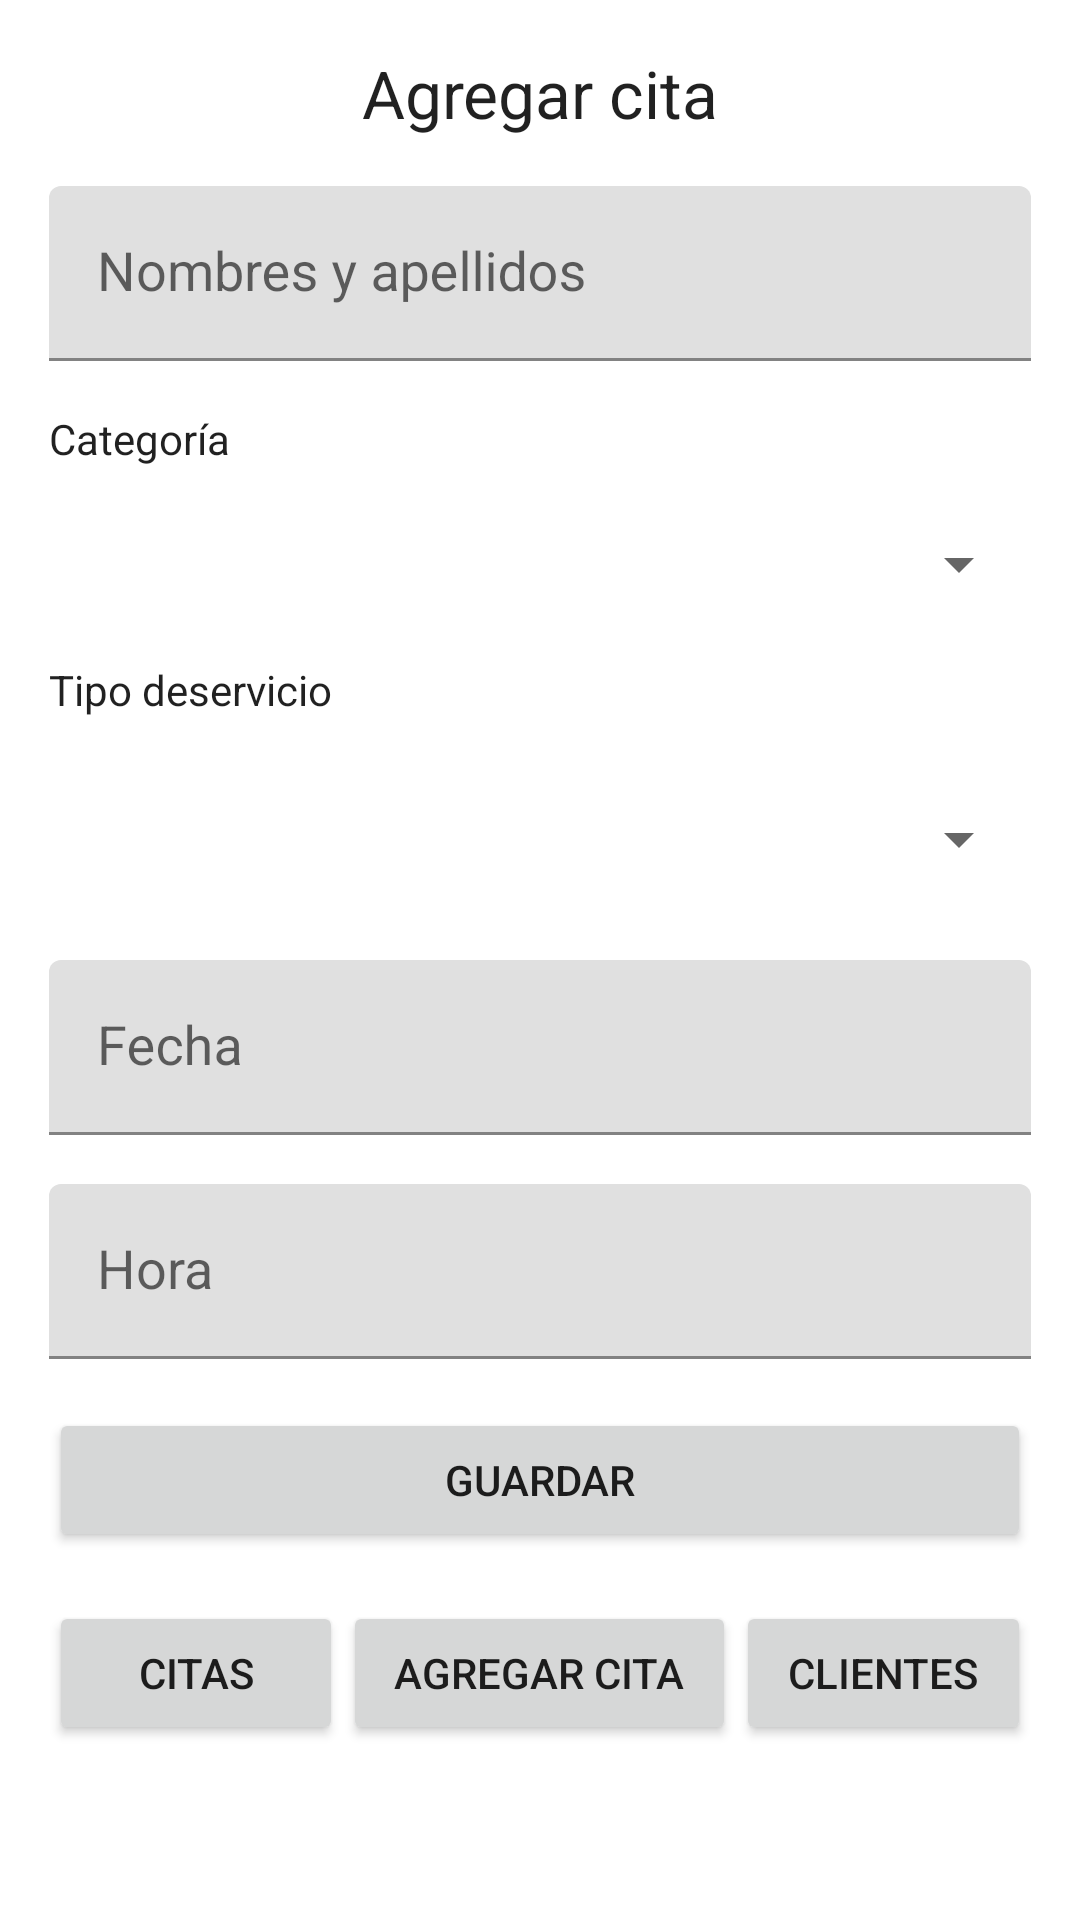

Android layout source for this screen:
<!-- AndroidManifest.xml: application theme Theme.MYsalon -->
<!-- res/layout/activity_agregar_cita.xml -->
<?xml version="1.0" encoding="utf-8"?>
<androidx.constraintlayout.widget.ConstraintLayout xmlns:android="http://schemas.android.com/apk/res/android"
    xmlns:app="http://schemas.android.com/apk/res-auto"
    xmlns:tools="http://schemas.android.com/tools"
    android:layout_width="match_parent"
    android:layout_height="match_parent"
    tools:context=".AgregarCitaActivity">

    <LinearLayout
        android:layout_width="0dp"
        android:layout_height="match_parent"
        android:orientation="vertical"
        android:padding="8pt"
        app:layout_constraintBottom_toBottomOf="parent"
        app:layout_constraintEnd_toEndOf="parent"
        app:layout_constraintHorizontal_bias="0.0"
        app:layout_constraintStart_toStartOf="parent"
        app:layout_constraintTop_toTopOf="parent"
        app:layout_constraintVertical_bias="1.0">

        <TextView
            android:id="@+id/activity_agregar_cita_tv_title"
            android:layout_width="match_parent"
            android:layout_height="wrap_content"
            android:text="Agregar cita"
            android:textAlignment="center"
            android:textAppearance="@style/TextAppearance.AppCompat.Large" />

        <com.google.android.material.textfield.TextInputLayout
            android:layout_width="match_parent"
            android:layout_height="wrap_content"
            android:layout_marginTop="8pt"
            android:id="@+id/activity_agregar_cita_til_nombres_apellidos">

            <com.google.android.material.textfield.TextInputEditText
                android:layout_width="match_parent"
                android:layout_height="wrap_content"
                android:hint="Nombres y apellidos"
                android:textAppearance="@style/TextAppearance.AppCompat.Medium" />

        </com.google.android.material.textfield.TextInputLayout>

        <TextView
            android:id="@+id/activity_agregar_categoria_label"
            android:layout_width="match_parent"
            android:layout_height="wrap_content"
            android:layout_marginTop="8pt"
            android:text="Categoría"
            android:textAppearance="@style/TextAppearance.AppCompat.Body1" />

        <Spinner
            android:id="@+id/activity_agregar_cita_spn_categoria"
            android:layout_width="match_parent"
            android:layout_marginTop="4pt"
            android:layout_height="48dp" />

        <TextView
            android:id="@+id/activity_agregar_tipo_servicio_label"
            android:layout_width="match_parent"
            android:layout_height="wrap_content"
            android:layout_marginTop="4pt"
            android:text="Tipo deservicio"
            android:textAppearance="@style/TextAppearance.AppCompat.Body1" />

        <Spinner
            android:id="@+id/activity_agregar_cita_spn_tipo_servicio"
            android:layout_width="match_parent"
            android:layout_marginTop="8pt"
            android:layout_height="48dp" />

        <com.google.android.material.textfield.TextInputLayout
            android:layout_width="match_parent"
            android:layout_height="wrap_content"
            android:layout_marginTop="8pt"
            android:id="@+id/activity_agregar_cita_til_fecha">

            <com.google.android.material.textfield.TextInputEditText
                android:layout_width="match_parent"
                android:layout_height="wrap_content"
                android:focusable="false"
                android:hint="Fecha"
                android:textAppearance="@style/TextAppearance.AppCompat.Medium" />
        </com.google.android.material.textfield.TextInputLayout>

        <com.google.android.material.textfield.TextInputLayout
            android:layout_width="match_parent"
            android:layout_height="wrap_content"
            android:layout_marginTop="8pt"
            android:id="@+id/activity_agregar_cita_til_hora">

            <com.google.android.material.textfield.TextInputEditText
                android:layout_width="match_parent"
                android:layout_height="wrap_content"
                android:hint="Hora"
                android:textAppearance="@style/TextAppearance.AppCompat.Medium" />
        </com.google.android.material.textfield.TextInputLayout>

        <LinearLayout
            android:layout_width="match_parent"
            android:layout_height="wrap_content"
            android:orientation="vertical">

            <LinearLayout
                android:layout_width="match_parent"
                android:layout_height="wrap_content"
                android:orientation="horizontal">

                <Button
                    android:id="@+id/activity_agregar_cita_btn_guardar"
                    android:layout_width="wrap_content"
                    android:layout_height="wrap_content"
                    android:layout_marginTop="8pt"
                    android:layout_weight="1"
                    android:text="Guardar" />

            </LinearLayout>
        </LinearLayout>

        <LinearLayout
            android:layout_width="match_parent"
            android:layout_height="match_parent"
            android:orientation="vertical">

            <LinearLayout
                android:layout_width="match_parent"
                android:layout_height="match_parent"
                android:orientation="horizontal">

                <Button
                    android:id="@+id/activity_agregar_cita_btn_citas"
                    android:layout_width="wrap_content"
                    android:layout_height="wrap_content"
                    android:layout_marginTop="8pt"
                    android:layout_weight="1"
                    android:text="Citas" />

                <Button
                    android:id="@+id/activity_agregar_cita_btn_agregar_cita"
                    android:layout_width="wrap_content"
                    android:layout_height="wrap_content"
                    android:layout_marginTop="8pt"
                    android:layout_weight="1"
                    android:text="Agregar cita" />

                <Button
                    android:id="@+id/activity_agregar_cita_btn_clientes"
                    android:layout_width="wrap_content"
                    android:layout_height="wrap_content"
                    android:layout_marginTop="8pt"
                    android:layout_weight="1"
                    android:text="Clientes" />
            </LinearLayout>
        </LinearLayout>
    </LinearLayout>
</androidx.constraintlayout.widget.ConstraintLayout>
<!-- resources referenced by this layout -->
<resources>
  <style name="Theme.MYsalon" parent="Theme.MaterialComponents.DayNight.DarkActionBar">
          
          <item name="colorPrimary">@color/purple_500</item>
          <item name="colorPrimaryVariant">@color/purple_700</item>
          <item name="colorOnPrimary">@color/white</item>
          
          <item name="colorSecondary">@color/teal_200</item>
          <item name="colorSecondaryVariant">@color/teal_700</item>
          <item name="colorOnSecondary">@color/black</item>
          
          <item name="android:statusBarColor" tools:targetApi="l">?attr/colorPrimaryVariant</item>
          
      </style>
  <!-- not gathered from this repository: default colours our renderer supplied (Android Studio template values) -->
  <color name="purple_500">#FF6200EE</color>
  <color name="purple_700">#FF3700B3</color>
  <color name="teal_200">#FF03DAC5</color>
  <color name="teal_700">#FF018786</color>
  <color name="black">#FF000000</color>
  <color name="white">#FFFFFFFF</color>
</resources>
